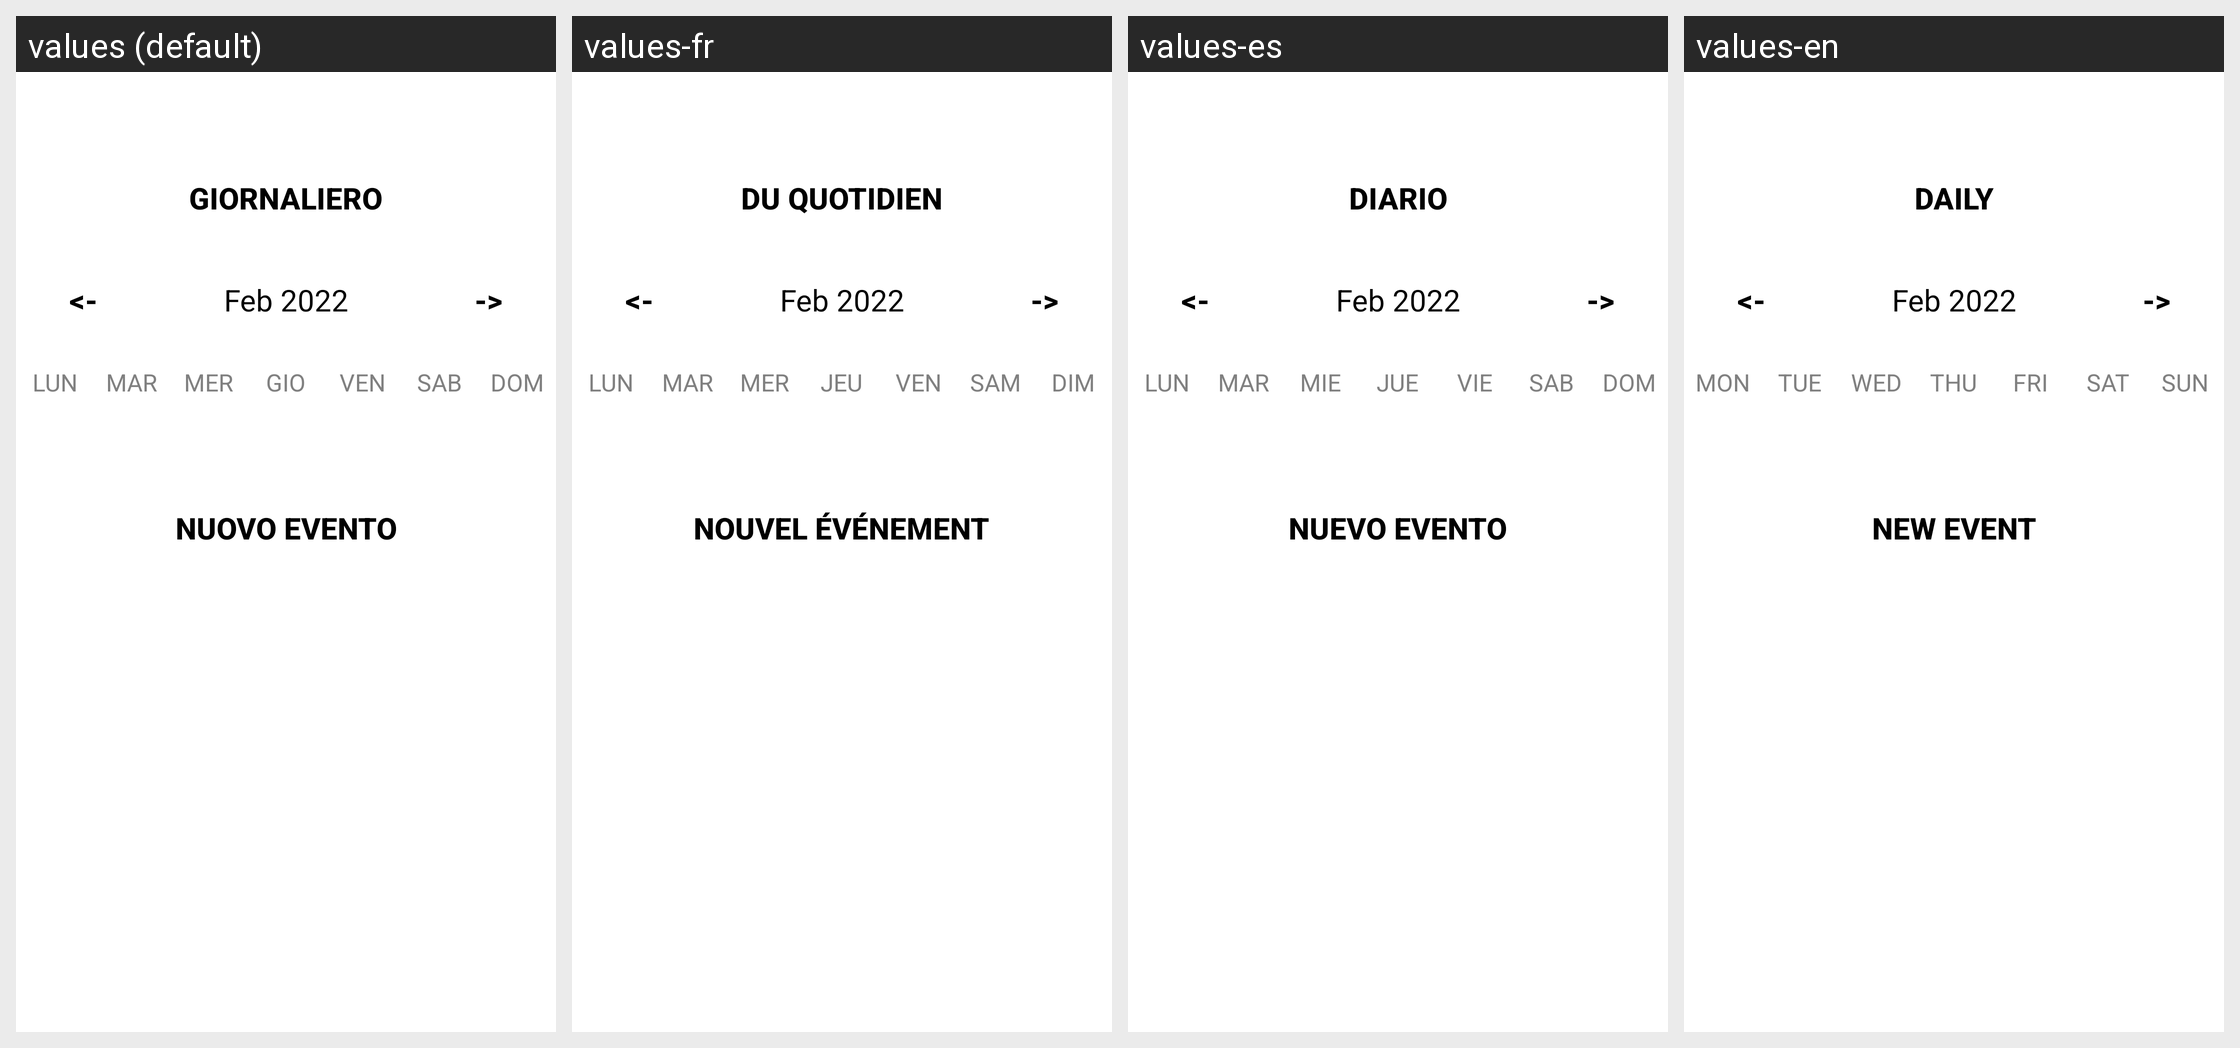

Locale-by-locale string values for the Android screen shown in this grid:
Android screen res/layout/activity_week_view.xml rendered under 4 locales, left to right: values (default), values-fr, values-es, values-en. Device: Nexus 5 (rendered at 1080×1920; each locale shown at half size, 540×960, under a caption strip naming it); theme Theme.AlphaTour.
Strings drawn on this screen, with the default value and each locale's value (text and hints the layout hard-codes, and strings that could not be matched under every locale, appear in the picture but are not listed):

daily
  values: Giornaliero
  values-fr: Du Quotidien
  values-es: Diario
  values-en: Daily

back
  values: <-
  values-fr: <-
  values-es: <-
  values-en: <-

forward
  values: ->
  values-fr: ->
  values-es: ->
  values-en: ->

mon
  values: LUN
  values-fr: LUN
  values-es: LUN
  values-en: MON

tue
  values: MAR
  values-fr: MAR
  values-es: MAR
  values-en: TUE

wed
  values: MER
  values-fr: MER
  values-es: MIE
  values-en: WED

thu
  values: GIO
  values-fr: JEU
  values-es: JUE
  values-en: THU

fri
  values: VEN
  values-fr: VEN
  values-es: VIE
  values-en: FRI

sat
  values: SAB
  values-fr: SAM
  values-es: SAB
  values-en: SAT

sun
  values: DOM
  values-fr: DIM
  values-es: DOM
  values-en: SUN

new_event
  values: Nuovo Evento
  values-fr: Nouvel événement
  values-es: Nuevo Evento
  values-en: New Event
